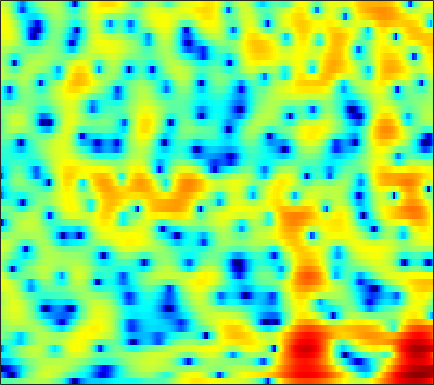

Data behind this chart, as committed beside it:
-1.761, -1.8232, -1.8501, -1.7879, -1.7036, -1.5386, -1.3022, -1.103, -0.77413, -0.40704, -0.032694, 0.25171, 0.62783, 0.98449, 1.228, 1.5106, 1.7297, 1.8515, 1.9559, 1.9721, 1.8967, 1.7724, 1.4874, 1.0605
-9.504, -10.8, -13.08, -16.55, -20.66, -24.98, -17.81, -13.75, -9.947, -7.144, -4.933, -3.548, -1.975, -0.6649, 0.1691, 1.117, 1.889, 2.365, 2.866, 3.214, 3.413, 3.471, 3.423, 3.232
-22.01, -21.36, -18.89, -16.64, -15.24, -13.63, -12.08, -10.86, -9.161, -7.436, -5.771, -4.597, -3.15, -1.857, -0.994, 0.01018, 0.8615, 1.411, 2.01, 2.48, 2.82, 3.003, 3.154, 3.207
-9.377, -9.305, -8.915, -8.274, -7.701, -6.839, -5.935, -5.251, -4.325, -3.41, -2.515, -1.875, -1.083, -0.3658, 0.1127, 0.6548, 1.1, 1.369, 1.655, 1.856, 1.988, 2.053, 2.105, 2.129
-5.92, -5.693, -5.126, -4.371, -3.749, -2.884, -2.041, -1.436, -0.6727, 0.04091, 0.6915, 1.122, 1.61, 1.996, 2.211, 2.379, 2.394, 2.299, 2.02, 1.548, 0.8702, 0.2378, -0.7214, -1.681
-12.19, -9.111, -6.357, -4.534, -3.519, -2.451, -1.61, -1.068, -0.425, 0.1872, 0.794, 1.236, 1.782, 2.265, 2.571, 2.853, 2.958, 2.899, 2.601, 2.003, 1.049, 0.06079, -1.684, -3.922
-2.686, -2.908, -3.156, -3.474, -3.831, -4.54, -5.533, -6.44, -7.597, -7.922, -6.847, -5.444, -3.49, -1.793, -0.7336, 0.3833, 1.177, 1.588, 1.915, 2.02, 1.97, 1.864, 1.683, 1.522
-0.2818, -0.4526, -0.7809, -1.278, -1.814, -2.808, -4.166, -5.401, -7.072, -7.907, -6.883, -5.402, -3.323, -1.569, -0.517, 0.5466, 1.284, 1.663, 1.973, 2.098, 2.079, 1.979, 1.767, 1.512
-0.4811, 0.1164, 0.6675, 0.9862, 1.102, 1.128, 1.054, 0.9794, 0.8919, 0.8664, 0.9569, 1.08, 1.285, 1.5, 1.624, 1.703, 1.666, 1.551, 1.277, 0.8536, 0.2738, -0.2755, -1.152, -2.202
-0.01863, 0.7234, 1.509, 2.084, 2.405, 2.707, 2.876, 2.925, 2.914, 2.816, 2.642, 2.462, 2.151, 1.743, 1.377, 0.8069, 0.1528, -0.4097, -1.245, -2.184, -3.213, -4.049, -5.268, -6.709
1.514, 1.985, 2.555, 3.021, 3.296, 3.55, 3.668, 3.664, 3.542, 3.276, 2.865, 2.459, 1.774, 0.9099, 0.1446, -1.046, -2.423, -3.58, -5.204, -6.8, -8.162, -8.926, -9.612, -10.09
1.54, 2.158, 2.876, 3.447, 3.765, 4.037, 4.139, 4.103, 3.903, 3.533, 2.968, 2.422, 1.52, 0.3914, -0.6374, -2.312, -4.428, -6.398, -9.831, -15.11, -27.06, -26.18, -16.83, -13.27
0.2969, 1.393, 2.481, 3.236, 3.617, 3.899, 3.957, 3.869, 3.578, 3.116, 2.502, 1.943, 1.085, 0.1061, -0.7065, -1.898, -3.198, -4.257, -5.715, -7.035, -7.915, -8.163, -8.005, -7.497
1.422, 2.151, 2.864, 3.296, 3.45, 3.455, 3.228, 2.918, 2.329, 1.569, 0.6876, -0.03207, -0.9845, -1.835, -2.346, -2.827, -3.143, -3.298, -3.415, -3.455, -3.451, -3.423, -3.332, -3.18
3.825, 3.929, 3.962, 3.846, 3.649, 3.231, 2.612, 1.995, 0.951, -0.4168, -2.192, -3.85, -6.498, -9.119, -9.878, -8.516, -6.348, -4.948, -3.507, -2.517, -1.879, -1.577, -1.342, -1.281
5.003, 4.697, 4.19, 3.605, 3.132, 2.468, 1.777, 1.216, 0.3498, -0.7723, -2.249, -3.637, -5.917, -8.146, -8.611, -6.974, -4.623, -3.095, -1.553, -0.5548, 0.00279, 0.1624, 0.02289, -0.5235
4.026, 3.151, 1.73, 0.1318, -1.018, -2.131, -2.435, -2.217, -1.707, -1.21, -0.8951, -0.7649, -0.6194, -0.433, -0.2042, 0.2522, 0.8397, 1.295, 1.803, 2.147, 2.253, 2.14, 1.664, 0.7926
1.52, 0.1494, -2.356, -6.07, -10.39, -22.02, -14.36, -9.473, -5.949, -3.804, -2.371, -1.589, -0.7502, -0.0445, 0.4234, 1.003, 1.528, 1.872, 2.233, 2.489, 2.591, 2.545, 2.344, 1.976
1.135, 0.235, -1.145, -2.639, -3.672, -4.689, -5.076, -5.024, -4.659, -4.2, -3.69, -3.259, -2.637, -1.939, -1.375, -0.6163, 0.1043, 0.5881, 1.154, 1.589, 1.882, 2.018, 2.091, 2.041
2.473, 1.945, 1.152, 0.2823, -0.4077, -1.357, -2.336, -3.103, -4.177, -5.317, -6.37, -6.824, -6.597, -5.451, -4.286, -2.701, -1.318, -0.4498, 0.497, 1.173, 1.629, 1.847, 1.983, 1.979
3.706, 3.382, 2.848, 2.191, 1.602, 0.6577, -0.5359, -1.646, -3.591, -6.335, -10.82, -17.09, -18.69, -9.889, -6.409, -3.376, -1.347, -0.2358, 0.8105, 1.464, 1.82, 1.902, 1.805, 1.528
3.03, 2.921, 2.706, 2.416, 2.134, 1.662, 1.036, 0.4687, -0.4168, -1.358, -2.239, -2.652, -2.65, -2.051, -1.365, -0.3923, 0.4597, 0.9604, 1.384, 1.556, 1.451, 1.182, 0.5708, -0.3438
0.0666, 0.185, 0.4177, 0.7009, 0.9142, 1.142, 1.295, 1.349, 1.349, 1.292, 1.264, 1.262, 1.306, 1.424, 1.532, 1.666, 1.747, 1.726, 1.578, 1.268, 0.7314, 0.1787, -0.7939, -2.134
-6.069, -5.61, -4.173, -2.536, -1.435, -0.2279, 0.7031, 1.239, 1.784, 2.163, 2.43, 2.566, 2.671, 2.695, 2.658, 2.518, 2.258, 1.982, 1.511, 0.8832, 0.1608, -0.4386, -1.318, -2.228
-18.66, -13.94, -7.873, -4.314, -2.514, -0.7567, 0.4556, 1.129, 1.801, 2.306, 2.63, 2.808, 2.963, 2.983, 2.902, 2.654, 2.202, 1.719, 0.8514, -0.2388, -1.458, -2.361, -3.276, -3.626
-2.423, -2.422, -1.89, -1.162, -0.6172, -0.008352, 0.4407, 0.6724, 0.8703, 1.061, 1.3, 1.515, 1.825, 2.092, 2.2, 2.144, 1.786, 1.261, 0.1143, -1.661, -4.522, -7.814, -15.82, -14.29
-0.04724, -0.2841, -0.4878, -0.6384, -0.7938, -1.194, -1.848, -2.543, -3.654, -4.736, -4.872, -4.197, -2.757, -1.285, -0.3939, 0.4034, 0.7573, 0.7315, 0.3635, -0.4701, -1.564, -2.444, -3.197, -2.866
-3.229, -3.245, -3.165, -3.091, -3.195, -3.661, -4.735, -6.093, -8.993, -14.46, -19.95, -13.36, -7.764, -4.574, -2.956, -1.474, -0.5585, -0.1295, 0.1727, 0.3051, 0.3747, 0.4396, 0.6821, 1.115
-12.57, -9.645, -6.908, -5.254, -4.518, -3.961, -3.919, -4.153, -4.6, -5.017, -5.002, -4.628, -3.757, -2.782, -2.124, -1.429, -0.9587, -0.7073, -0.5212, -0.3404, -0.1928, -0.002979, 0.4066, 1.012
-8.606, -7.431, -5.652, -4.101, -3.177, -2.272, -1.63, -1.324, -1.109, -0.9984, -0.9551, -0.9395, -0.9291, -0.9359, -0.9951, -1.152, -1.401, -1.664, -2.136, -2.749, -3.417, -3.705, -3.51, -2.302
-5.479, -5.032, -3.967, -2.731, -1.837, -0.8775, -0.1642, 0.2134, 0.4811, 0.5069, 0.2885, -0.01819, -0.6247, -1.41, -2.057, -2.911, -3.68, -4.239, -5.05, -6.453, -8.975, -12.88, -35, -10.67
-14.05, -9.929, -6.251, -3.862, -2.571, -1.286, -0.4759, -0.1215, 0.05587, -0.1385, -0.7008, -1.404, -2.76, -4.741, -6.705, -9.858, -12.04, -11.4, -9.235, -7.409, -6.308, -5.628, -4.477, -2.63
-8.328, -7.259, -5.569, -4.08, -3.189, -2.287, -1.684, -1.45, -1.388, -1.65, -2.218, -2.911, -4.179, -6.026, -7.862, -10.8, -12.58, -11.55, -8.676, -6.037, -3.978, -2.658, -1.095, 0.3764
-4.745, -4.51, -4.122, -3.697, -3.399, -3.114, -2.936, -2.879, -2.921, -3.059, -3.307, -3.557, -3.972, -4.415, -4.706, -4.941, -4.847, -4.481, -3.692, -2.64, -1.528, -0.6646, 0.436, 1.465
-4.048, -3.903, -3.784, -3.765, -3.827, -3.985, -4.244, -4.446, -4.679, -4.785, -4.748, -4.595, -4.311, -3.917, -3.583, -3.091, -2.547, -2.081, -1.394, -0.6536, 0.1193, 0.691, 1.445, 2.147
-3.541, -3.387, -3.388, -3.667, -4.077, -4.875, -5.975, -6.958, -8.181, -8.8, -8.279, -7.346, -5.851, -4.462, -3.552, -2.504, -1.6, -1.012, -0.2854, 0.3697, 1.017, 1.471, 2.053, 2.598
-2.343, -2.13, -2.127, -2.487, -3.042, -4.296, -6.302, -8.643, -13.95, -29.28, -15.27, -10.34, -6.599, -4.272, -3.046, -1.851, -0.9852, -0.486, 0.05689, 0.5298, 0.9744, 1.331, 1.822, 2.344
-1.232, -0.7723, -0.3754, -0.2697, -0.4023, -0.9185, -1.769, -2.533, -3.546, -4.09, -3.839, -3.291, -2.404, -1.679, -1.292, -0.9989, -0.9584, -1.016, -1.169, -1.267, -1.282, -1.143, -0.7159, -0.01385
-2.142, -0.8822, 0.4117, 1.292, 1.702, 1.992, 2.017, 1.929, 1.72, 1.478, 1.222, 1, 0.6204, 0.05611, -0.5327, -1.589, -2.95, -4.137, -5.763, -7.257, -8.338, -8.936, -8.965, -7.461
-3.129, -1.287, 0.4808, 1.702, 2.344, 2.923, 3.243, 3.325, 3.264, 3.021, 2.575, 2.105, 1.225, 0.01164, -1.212, -3.393, -6.405, -9.571, -15.65, -22.31, -19.7, -19.21, -22.62, -18.29
-0.9707, -0.2217, 0.7131, 1.469, 1.932, 2.382, 2.673, 2.779, 2.779, 2.591, 2.194, 1.753, 0.926, -0.2063, -1.296, -3.117, -5.399, -7.379, -10.11, -11.89, -11.79, -10.94, -9.409, -7.411
-0.4501, -0.3057, -0.06649, 0.2057, 0.4172, 0.7074, 0.9566, 1.117, 1.246, 1.248, 1.108, 0.8802, 0.4279, -0.201, -0.7705, -1.649, -2.581, -3.25, -3.982, -4.406, -4.436, -4.167, -3.496, -2.571
-1.64, -1.938, -2.294, -2.451, -2.406, -2.095, -1.596, -1.178, -0.665, -0.263, -0.02361, 0.03862, -0.02666, -0.2415, -0.4783, -0.8416, -1.218, -1.461, -1.679, -1.72, -1.567, -1.321, -0.8357, -0.2172
-3.437, -4.649, -6.541, -8.233, -8.511, -7.23, -5.171, -3.783, -2.284, -1.226, -0.5585, -0.2612, -0.1209, -0.2134, -0.4002, -0.7298, -1.079, -1.287, -1.423, -1.337, -1.008, -0.6444, -0.02913, 0.6872
-3.055, -4.76, -8.17, -13.43, -15.37, -10.09, -5.911, -3.779, -1.83, -0.5662, 0.1712, 0.4271, 0.4208, 0.04605, -0.4578, -1.411, -2.532, -3.339, -3.983, -3.803, -2.881, -1.972, -0.737, 0.3973
0.2861, -0.3307, -1.202, -1.855, -1.989, -1.659, -0.8963, -0.2238, 0.5896, 1.22, 1.575, 1.609, 1.325, 0.5815, -0.3543, -2.285, -5.395, -9.192, -20.08, -13.87, -7.231, -4.541, -2.35, -1.006
2.342, 2.04, 1.581, 1.127, 0.8643, 0.6917, 0.7496, 0.9195, 1.297, 1.686, 1.986, 2.098, 1.999, 1.544, 0.9441, -0.1945, -1.732, -2.933, -4.108, -4.163, -3.425, -2.796, -2.358, -2.591
2.523, 2.049, 1.156, 0.0483, -0.8772, -1.959, -2.473, -2.276, -1.384, -0.2426, 0.7885, 1.399, 1.93, 2.156, 2.152, 1.95, 1.6, 1.289, 0.9014, 0.5682, 0.2428, -0.1117, -0.7973, -1.972
1.705, 1.028, -0.3991, -2.564, -5.008, -10.35, -23.23, -14.27, -7.098, -3.44, -1.215, -0.07845, 0.9585, 1.623, 1.933, 2.148, 2.221, 2.188, 2.082, 1.889, 1.627, 1.334, 0.8452, 0.2419
1.439, 1.006, 0.09308, -1.21, -2.405, -3.965, -4.889, -4.735, -3.645, -2.326, -1.21, -0.5641, 0.105, 0.5674, 0.8165, 1.058, 1.232, 1.339, 1.427, 1.463, 1.438, 1.384, 1.219, 0.9698
2.095, 2.099, 1.923, 1.544, 1.186, 0.665, 0.2286, -0.0108, -0.2406, -0.4001, -0.5469, -0.6713, -0.8534, -1.028, -1.115, -1.101, -0.9597, -0.7528, -0.4106, -0.02914, 0.2985, 0.5113, 0.6845, 0.7083
3.039, 3.415, 3.639, 3.602, 3.431, 3.026, 2.469, 1.951, 1.113, 0.1207, -1.036, -2.005, -3.432, -4.806, -5.617, -6.114, -5.782, -5.157, -4.02, -2.833, -1.746, -1.081, -0.376, 0.05155
3.843, 4.349, 4.672, 4.668, 4.464, 3.965, 3.183, 2.407, 1.121, -0.5162, -2.619, -4.6, -7.939, -12.52, -17.48, -22.66, -16.7, -13.3, -9.905, -7.149, -4.827, -3.423, -1.95, -0.9293
4.557, 4.867, 5.008, 4.837, 4.513, 3.835, 2.868, 1.958, 0.505, -1.309, -3.51, -5.464, -8.573, -12.29, -15.21, -18.46, -20.33, -20.16, -16.5, -11.72, -7.801, -5.529, -3.231, -1.649
5.03, 5.051, 4.864, 4.414, 3.906, 3.004, 1.876, 0.9068, -0.5441, -2.116, -3.785, -5.116, -7.018, -9.059, -10.72, -13.2, -15.94, -17.05, -14.44, -10.25, -6.804, -4.747, -2.642, -1.16
4.969, 4.779, 4.285, 3.515, 2.753, 1.486, -0.02476, -1.282, -3.031, -4.559, -5.674, -6.197, -6.551, -6.774, -6.891, -6.968, -6.766, -6.382, -5.434, -4.156, -2.76, -1.732, -0.5707, 0.3438
4.378, 4.095, 3.455, 2.483, 1.509, -0.196, -2.458, -4.645, -8.444, -13.17, -14.25, -11.63, -8.506, -6.372, -5.198, -3.977, -2.966, -2.259, -1.375, -0.5315, 0.2524, 0.777, 1.371, 1.809
3.132, 2.928, 2.409, 1.561, 0.6746, -0.8396, -2.822, -4.642, -7.489, -10.22, -10.75, -9.305, -6.895, -4.838, -3.567, -2.188, -1.097, -0.4027, 0.3665, 1.016, 1.547, 1.849, 2.15, 2.288
